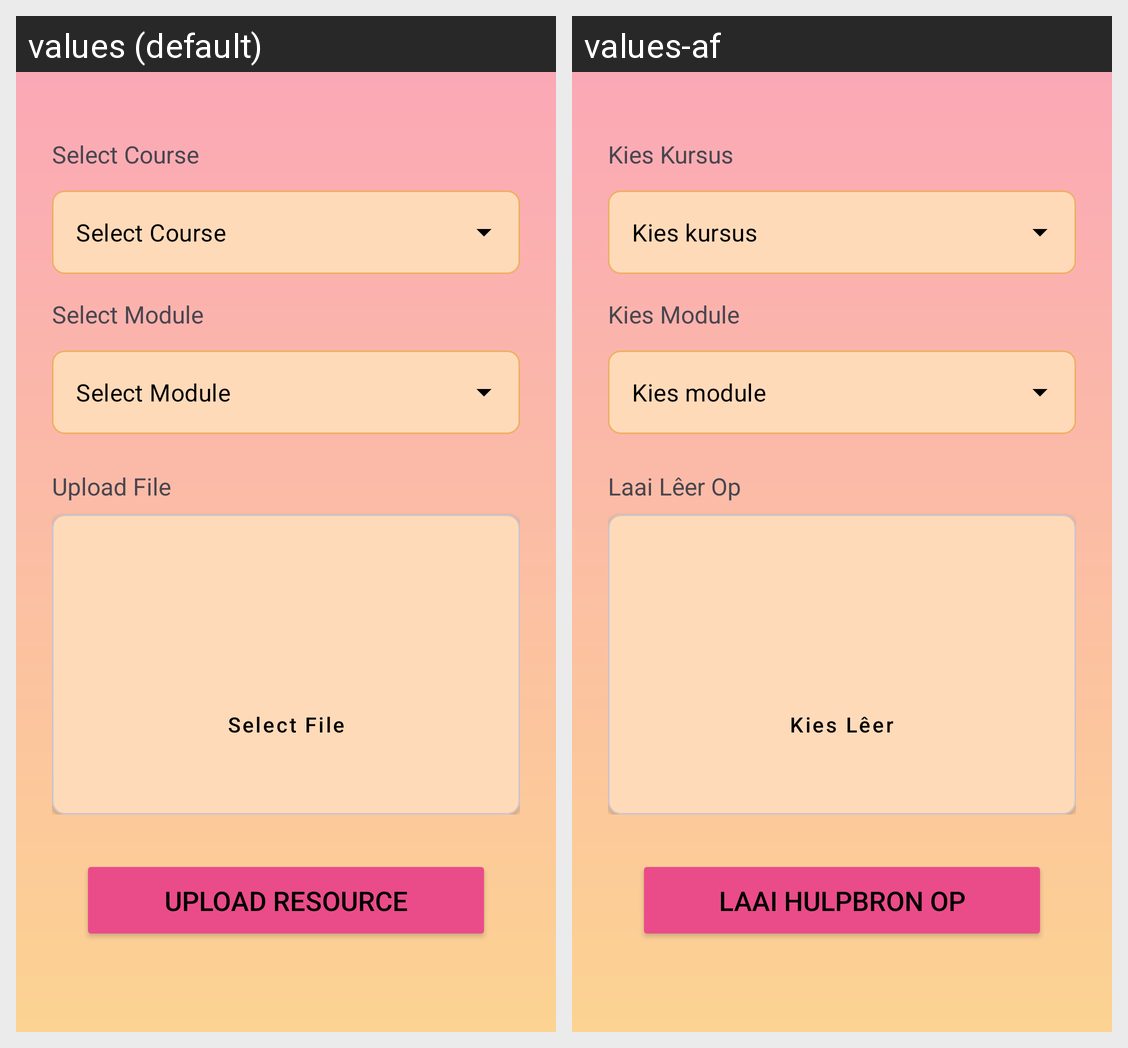

Locale-by-locale string values for the Android screen shown in this grid:
Android screen res/layout/fragment_upload.xml rendered under 2 locales, left to right: values (default), values-af. Device: Nexus 5 (rendered at 1080×1920; each locale shown at half size, 540×960, under a caption strip naming it); theme Theme.MeetMe.
Strings drawn on this screen, with the default value and each locale's value (text and hints the layout hard-codes, and strings that could not be matched under every locale, appear in the picture but are not listed):

select_course
  values: Select Course
  values-af: Kies Kursus

select_course_1
  values: Select Course
  values-af: Kies kursus

select_module1
  values: Select Module
  values-af: Kies Module

select_module_2
  values: Select Module
  values-af: Kies module

upload_file
  values: Upload File
  values-af: Laai Lêer Op

select_file
  values: Select File
  values-af: Kies Lêer

upload_resource
  values: Upload Resource
  values-af: Laai Hulpbron Op
